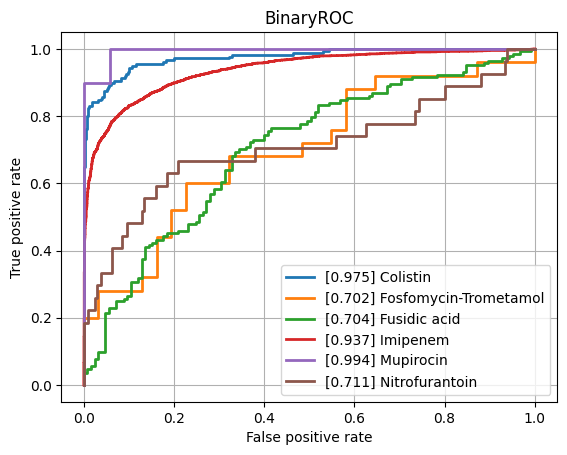

The file beside this chart, header and first rows:
class, ROCAUC, n_positives, n_negatives
Amikacin, 0.7493, 124, 774
Amoxicillin-Clavulanic acid, 0.8269, 1549, 1104
Ampicillin, 0.8702, 2815, 654
Ampicillin-Amoxicillin, 0.8209, 1266, 45
Cefazolin, 0.8198, 116, 73
Cefepime, 0.7984, 1002, 1761
Cefpodoxime, 0.7591, 47, 28
Ceftazidime, 0.8278, 1381, 1929
Ceftriaxone, 0.79, 1200, 1715
Cefuroxime, 0.9215, 921, 143
Ciprofloxacin, 0.8089, 2492, 3473
Clindamycin, 0.8429, 1323, 492
Colistin, 0.9753, 176, 428
Cotrimoxazole, 0.8244, 3187, 3698
Ertapenem, 0.7511, 25, 849
Erythromycin, 0.8255, 1172, 372
Fosfomycin, 0.8259, 368, 777
Fosfomycin-Trometamol, 0.7019, 25, 31
Fusidic acid, 0.7042, 144, 125
Gentamicin, 0.9136, 3174, 1783
Imipenem, 0.9371, 2858, 3170
Levofloxacin, 0.8435, 669, 638
Meropenem, 0.8635, 823, 3154
Mupirocin, 0.9941, 10, 34
Nitrofurantoin, 0.7105, 27, 211
Norfloxacin, 0.7351, 31, 80
Oxacillin, 0.8463, 440, 279
Penicillin, 0.7954, 472, 19
Piperacillin-Tazobactam, 0.7952, 2159, 2525
Rifampicin, 0.8084, 58, 772
Teicoplanin, 0.7972, 8, 135
Tetracycline, 0.7815, 316, 474
Tobramycin, 0.7469, 145, 490
Vancomycin, 0.9338, 167, 2074
micro, 0.8807, , 
macro, 0.822, , 
